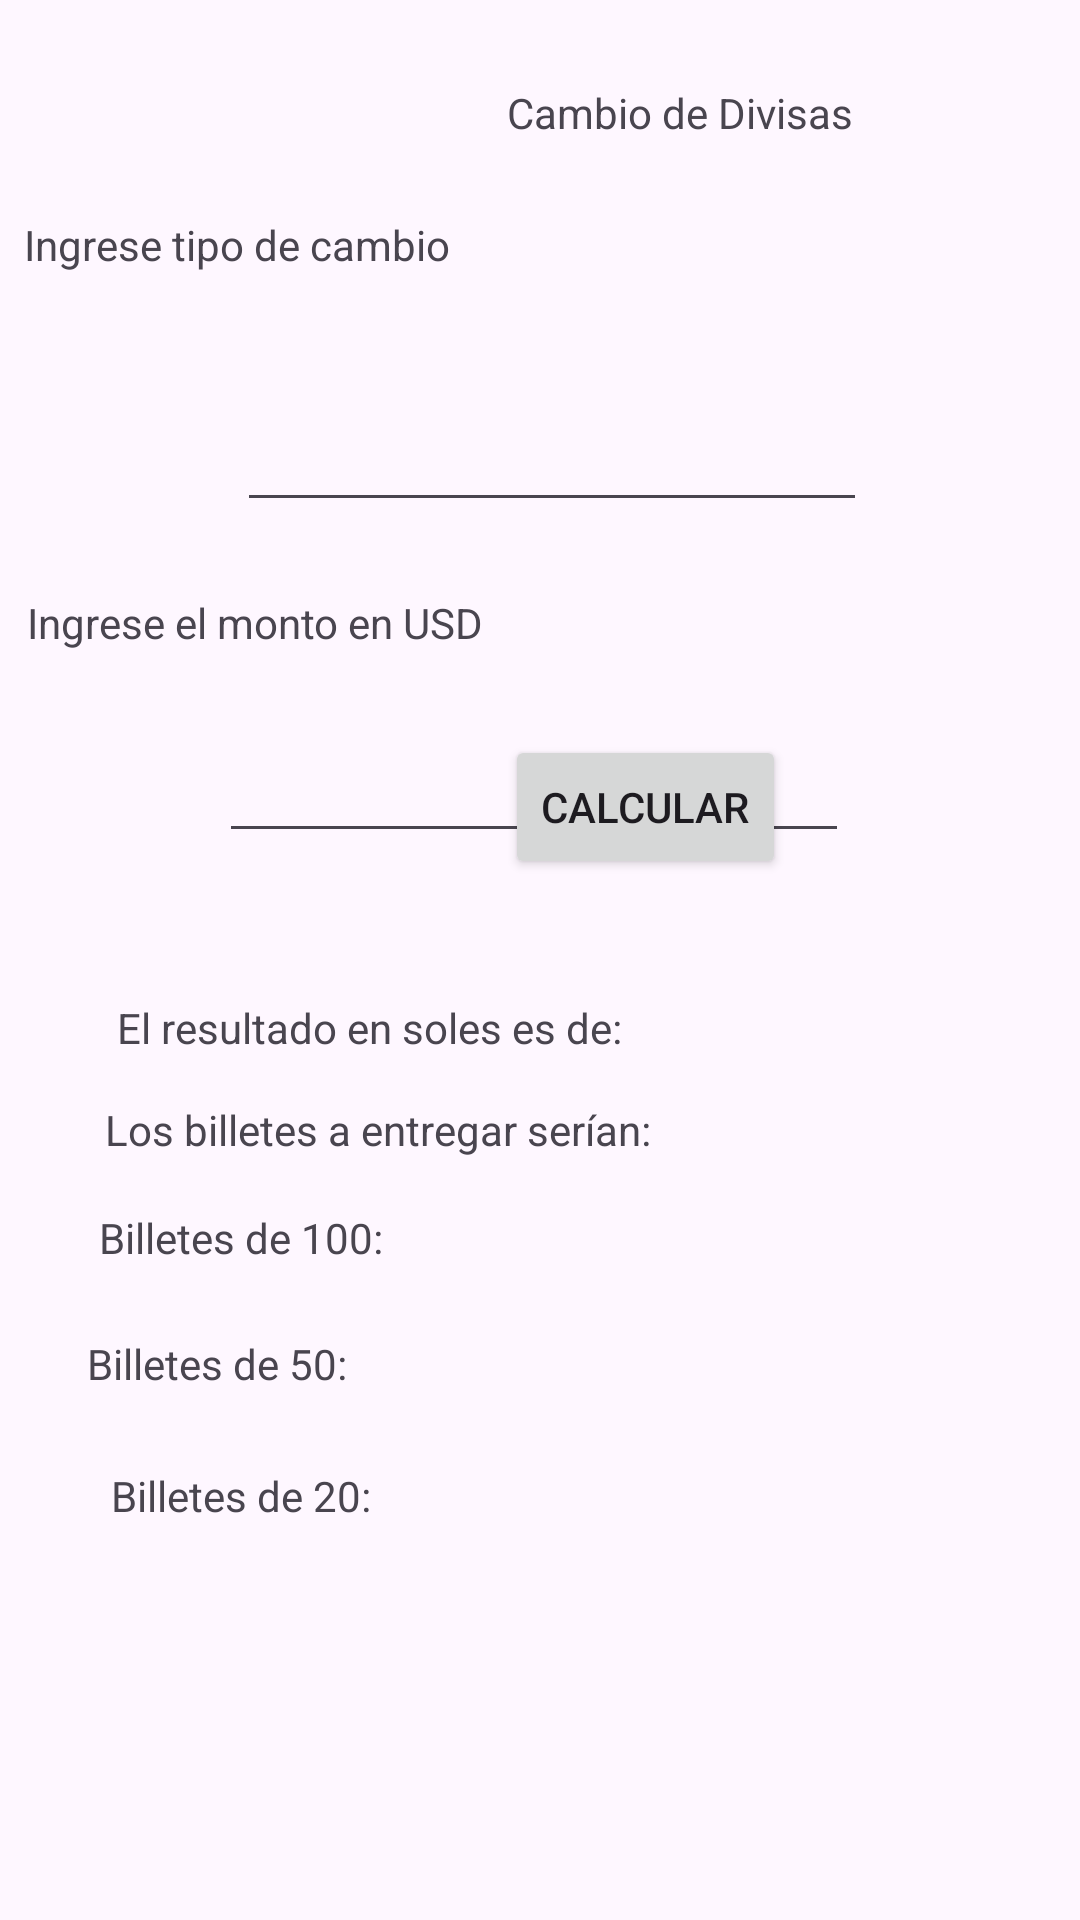

Produce the Android XML layout that renders to this screen, including the resource entries it uses.
<!-- AndroidManifest.xml: application theme Theme.ParcialSalazar -->
<!-- res/layout/activity_kambio.xml -->
<?xml version="1.0" encoding="utf-8"?>
<androidx.constraintlayout.widget.ConstraintLayout xmlns:android="http://schemas.android.com/apk/res/android"
    xmlns:app="http://schemas.android.com/apk/res-auto"
    xmlns:tools="http://schemas.android.com/tools"
    android:layout_width="match_parent"
    android:layout_height="match_parent"
    tools:context=".KambioActivity">

    <TextView
        android:id="@+id/tvDiv"
        android:layout_width="wrap_content"
        android:layout_height="wrap_content"
        android:layout_marginStart="19dp"
        android:layout_marginTop="28dp"
        android:text="@string/tvDiv"
        app:layout_constraintStart_toEndOf="@+id/tvTipo"
        app:layout_constraintTop_toTopOf="parent" />

    <TextView
        android:id="@+id/tvTipo"
        android:layout_width="wrap_content"
        android:layout_height="wrap_content"
        android:layout_marginTop="72dp"
        android:text="@string/tvTipo"
        app:layout_constraintEnd_toStartOf="@+id/edtTipo"
        app:layout_constraintStart_toStartOf="@+id/edtTipo"
        app:layout_constraintTop_toTopOf="parent" />

    <EditText
        android:id="@+id/edtTipo"
        android:layout_width="wrap_content"
        android:layout_height="wrap_content"
        android:layout_marginStart="70dp"
        android:layout_marginBottom="24dp"
        android:ems="10"
        android:inputType="text"
        app:layout_constraintBottom_toTopOf="@+id/tvCant"
        app:layout_constraintStart_toStartOf="@+id/tvCant" />

    <TextView
        android:id="@+id/tvCant"
        android:layout_width="wrap_content"
        android:layout_height="wrap_content"
        android:layout_marginStart="9dp"
        android:layout_marginTop="198dp"
        android:text="@string/tvCant"
        app:layout_constraintStart_toStartOf="parent"
        app:layout_constraintTop_toTopOf="parent" />

    <EditText
        android:id="@+id/edtCant"
        android:layout_width="wrap_content"
        android:layout_height="wrap_content"
        android:layout_marginStart="64dp"
        android:layout_marginTop="26dp"
        android:ems="10"
        android:inputType="text"
        app:layout_constraintStart_toStartOf="@+id/tvCant"
        app:layout_constraintTop_toBottomOf="@+id/tvCant" />

    <Button
        android:id="@+id/btnCalcK"
        android:layout_width="wrap_content"
        android:layout_height="wrap_content"
        android:layout_marginEnd="21dp"
        android:layout_marginBottom="40dp"
        android:text="@string/btnCalcK"
        app:layout_constraintBottom_toTopOf="@+id/tvResult"
        app:layout_constraintEnd_toEndOf="@+id/edtCant" />

    <TextView
        android:id="@+id/tvResult"
        android:layout_width="wrap_content"
        android:layout_height="wrap_content"
        android:layout_marginStart="4dp"
        android:layout_marginBottom="15dp"
        android:text="@string/tvResult"
        app:layout_constraintBottom_toTopOf="@+id/tvBlank"
        app:layout_constraintStart_toStartOf="@+id/tvBlank" />

    <TextView
        android:id="@+id/tvBlank"
        android:layout_width="wrap_content"
        android:layout_height="wrap_content"
        android:layout_marginStart="2dp"
        android:layout_marginBottom="17dp"
        android:text="@string/tvBlank"
        app:layout_constraintBottom_toTopOf="@+id/tvBill100"
        app:layout_constraintStart_toStartOf="@+id/tvBill100" />

    <TextView
        android:id="@+id/tvBill100"
        android:layout_width="wrap_content"
        android:layout_height="wrap_content"
        android:layout_marginStart="33dp"
        android:layout_marginBottom="23dp"
        android:text="@string/tvBill100"
        app:layout_constraintBottom_toTopOf="@+id/tvBill50"
        app:layout_constraintStart_toStartOf="parent" />

    <TextView
        android:id="@+id/tvBill50"
        android:layout_width="wrap_content"
        android:layout_height="wrap_content"
        android:layout_marginStart="29dp"
        android:layout_marginBottom="176dp"
        android:text="@string/tvBill50"
        app:layout_constraintBottom_toBottomOf="parent"
        app:layout_constraintStart_toStartOf="parent" />

    <TextView
        android:id="@+id/tvBill20"
        android:layout_width="wrap_content"
        android:layout_height="wrap_content"
        android:layout_marginStart="37dp"
        android:layout_marginTop="25dp"
        android:text="@string/tvBill20"
        app:layout_constraintStart_toStartOf="parent"
        app:layout_constraintTop_toBottomOf="@+id/tvBill50" />
</androidx.constraintlayout.widget.ConstraintLayout>
<!-- resources referenced by this layout -->
<resources>
  <string name="btnCalcK">Calcular</string>
  <string name="tvBill100">Billetes de 100: </string>
  <string name="tvBill20">Billetes de 20: </string>
  <string name="tvBill50">Billetes de 50: </string>
  <string name="tvBlank">Los billetes a entregar serían:</string>
  <string name="tvCant">Ingrese el monto en USD</string>
  <string name="tvDiv">Cambio de Divisas</string>
  <string name="tvResult">El resultado en soles es de: </string>
  <string name="tvTipo">Ingrese tipo de cambio</string>
  <style name="Theme.ParcialSalazar" parent="Base.Theme.ParcialSalazar" />
  <style name="Base.Theme.ParcialSalazar" parent="Theme.Material3.DayNight.NoActionBar">
          
          
      </style>
</resources>
